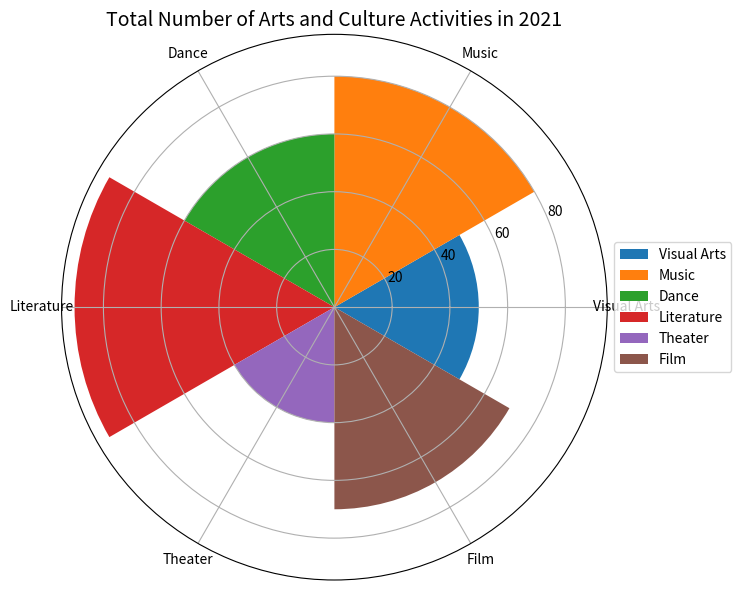

Recreate this plot in Python. (Note: this script raises an exception after producing the figure.)

import matplotlib.pyplot as plt
import numpy as np

data_labels = ["Visual Arts", "Music", "Dance", "Literature", "Theater", "Film"]
data = np.array([50, 80, 60, 90, 40, 70])
line_labels = ["Category", "Number"]

fig = plt.figure(figsize=(10, 6))
ax = fig.add_subplot(111, polar=True)
num_categories = len(data_labels)

sector_angle = (2 * np.pi) / num_categories

for i in range(num_categories):
    ax.bar(sector_angle * i, data[i], width=sector_angle, label=data_labels[i])
    
ax.set_xticks(np.linspace(0, 2 * np.pi, num_categories, endpoint=False))
ax.set_xticklabels(data_labels, fontsize=10)
ax.legend(bbox_to_anchor=(1, 0.5), loc='center left')

ax.set_title("Total Number of Arts and Culture Activities in 2021", fontsize=14)

fig.tight_layout()
plt.savefig("/cpfs01/user/yanxiangchao/code0/gpt_chart/structchart_simulation/simulated_data_corner_cases/rose/png/20231227-021234_4.png")
plt.clf()
